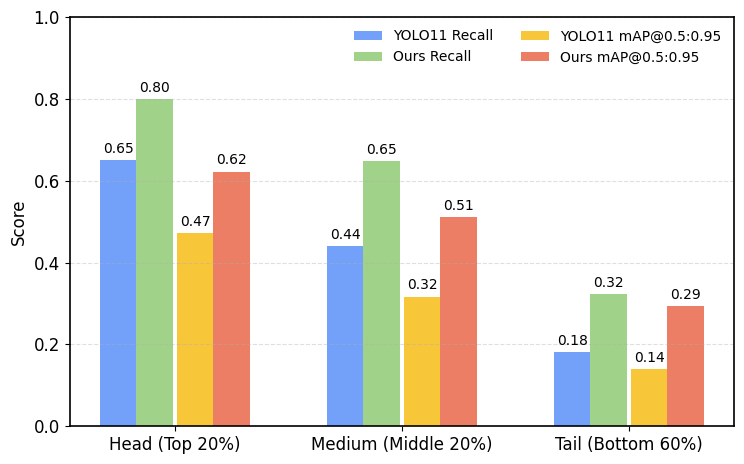

Write Python code to recreate this figure.
# -*- coding: utf-8 -*-
import matplotlib.pyplot as plt
import numpy as np

# ===== Global style (paper-ready) =====
plt.rcParams['font.family'] = 'Times New Roman'
plt.rcParams['axes.linewidth'] = 1.2
plt.rcParams['font.size'] = 12

# ===== Data =====
groups = ["Head (Top 20%)", "Medium (Middle 20%)", "Tail (Bottom 60%)"]

# YOLO11 baseline
yolo11_recall  = [0.6495, 0.4401, 0.1821]
yolo11_map5095 = [0.4720, 0.3170, 0.1401]

# Your improved model (Ours)
ours_recall  = [0.8006, 0.6482, 0.3241]
ours_map5095 = [0.6224, 0.5115, 0.2946]

# ===== Layout parameters =====
x = np.arange(len(groups))
bar_width = 0.16                 # width of each bar
gap_between_metrics = 0.18       # spacing between Recall and mAP@0.5:0.95 inside each group

# Centers for the two metric blocks within each group
x_recall = x - bar_width/2 - gap_between_metrics/2
x_map    = x + bar_width/2 + gap_between_metrics/2

# Colors (paper-friendly)
colors = {
    "yolo_recall": "#5B8FF9",  # blue
    "ours_recall": "#91CB74",  # green
    "yolo_map":    "#F6BD16",  # orange
    "ours_map":    "#E8684A",  # red
}

# ===== Plot =====
fig = plt.figure(figsize=(7.6, 4.8))

# Recall bars
b1 = plt.bar(x_recall - bar_width/2, yolo11_recall,  width=bar_width, color=colors["yolo_recall"], alpha=0.85, label='YOLO11 Recall')
b2 = plt.bar(x_recall + bar_width/2, ours_recall,    width=bar_width, color=colors["ours_recall"], alpha=0.85, label='Ours Recall')

# mAP@0.5:0.95 bars
b3 = plt.bar(x_map - bar_width/2,    yolo11_map5095, width=bar_width, color=colors["yolo_map"],   alpha=0.85, label='YOLO11 mAP@0.5:0.95')
b4 = plt.bar(x_map + bar_width/2,    ours_map5095,   width=bar_width, color=colors["ours_map"],   alpha=0.85, label='Ours mAP@0.5:0.95')

# Axis & grid
plt.xticks(x, groups)
plt.ylabel("Score")
plt.ylim(0, 1.0)
plt.yticks(np.linspace(0, 1.0, 6))
plt.grid(axis='y', linestyle='--', alpha=0.4)

# Legend
plt.legend(fontsize=10, loc='upper right', frameon=False, ncol=2)

# Title
#plt.title("Comparison of Recall and mAP@0.5:0.95 across Frequency Groups", fontsize=13, pad=10)

# ===== Value labels on top of bars =====
def add_value_labels(bars, fmt="{:.2f}", dy=0.01):
    for bar in bars:
        h = bar.get_height()
        plt.text(
            bar.get_x() + bar.get_width()/2,
            h + dy,
            fmt.format(h),
            ha='center', va='bottom', fontsize=10
        )

add_value_labels(b1); add_value_labels(b2)
add_value_labels(b3); add_value_labels(b4)

plt.tight_layout()
plt.savefig("LongTail_Recall_mAP5095_Combined.png", dpi=600, bbox_inches='tight')
plt.savefig("LongTail_Recall_mAP5095_Combined.pdf", dpi=600, bbox_inches='tight')  # vector for print
plt.show()
